Dataset: rvlcdip_preprocessed1 (GitHub, MariamAnwer820/Document-Image-Classification). Classes: ADVE, email, form, letter, memo, news, note, report, resume, scientific document.

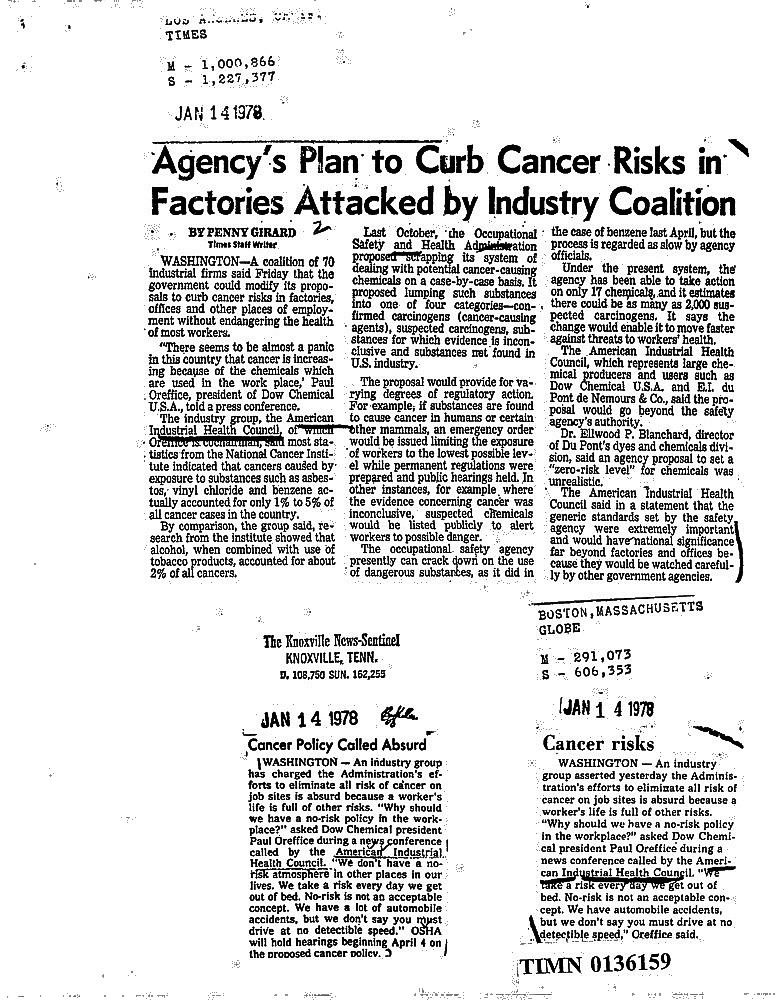
Label: news

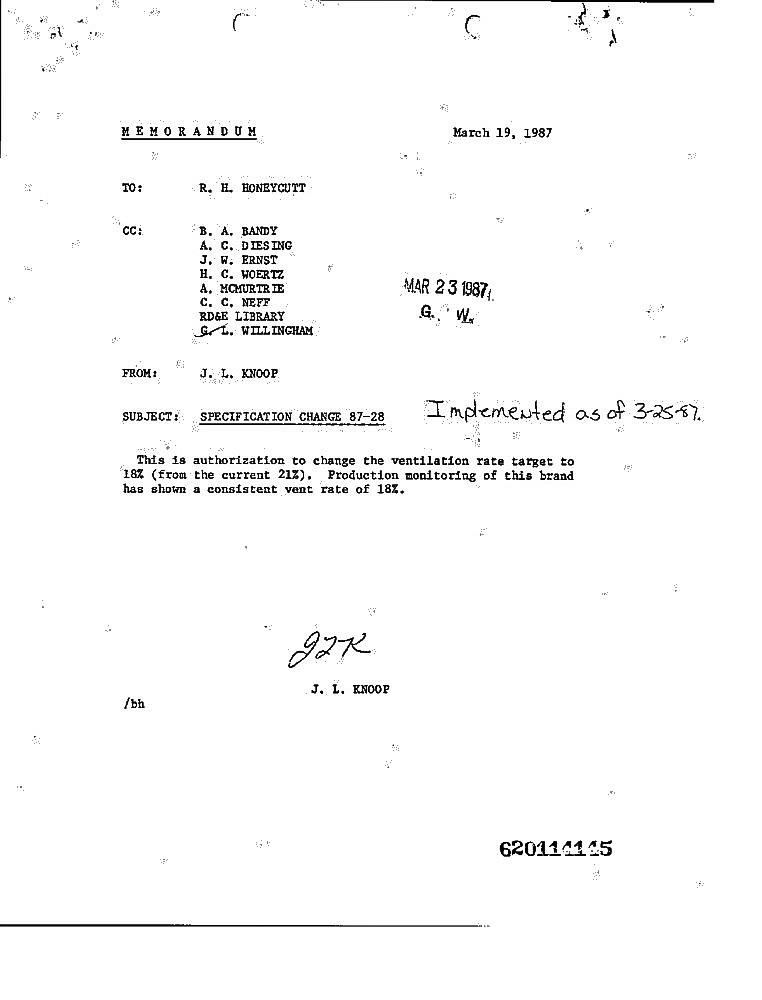
Label: memo

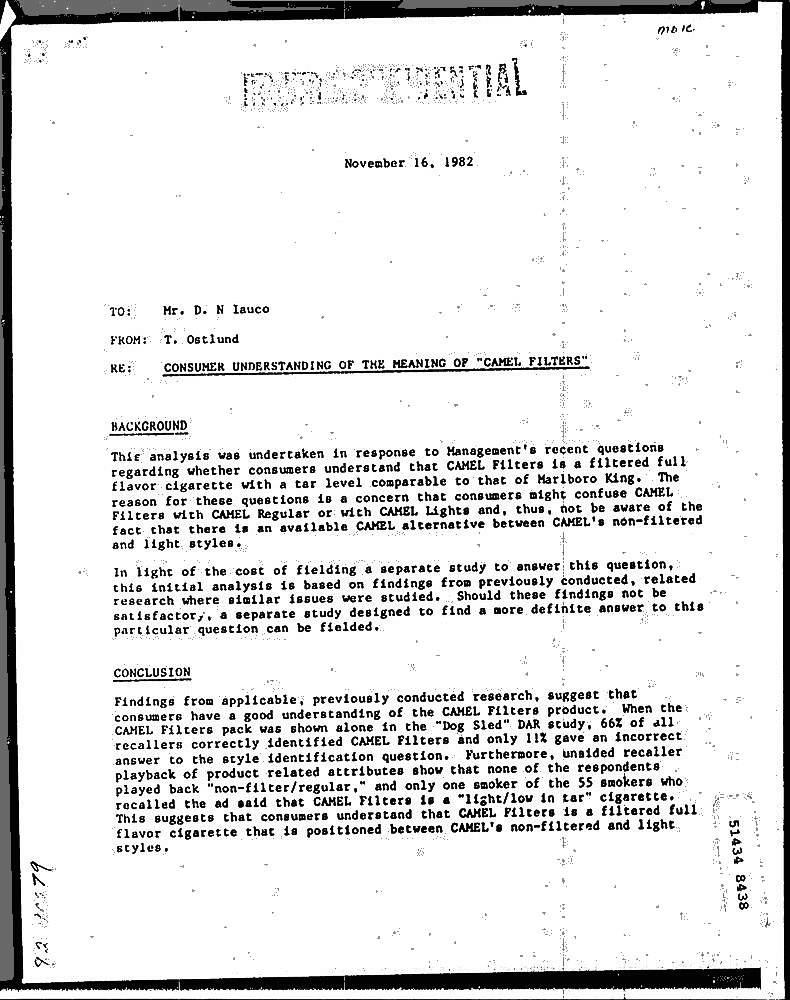
Label: letter

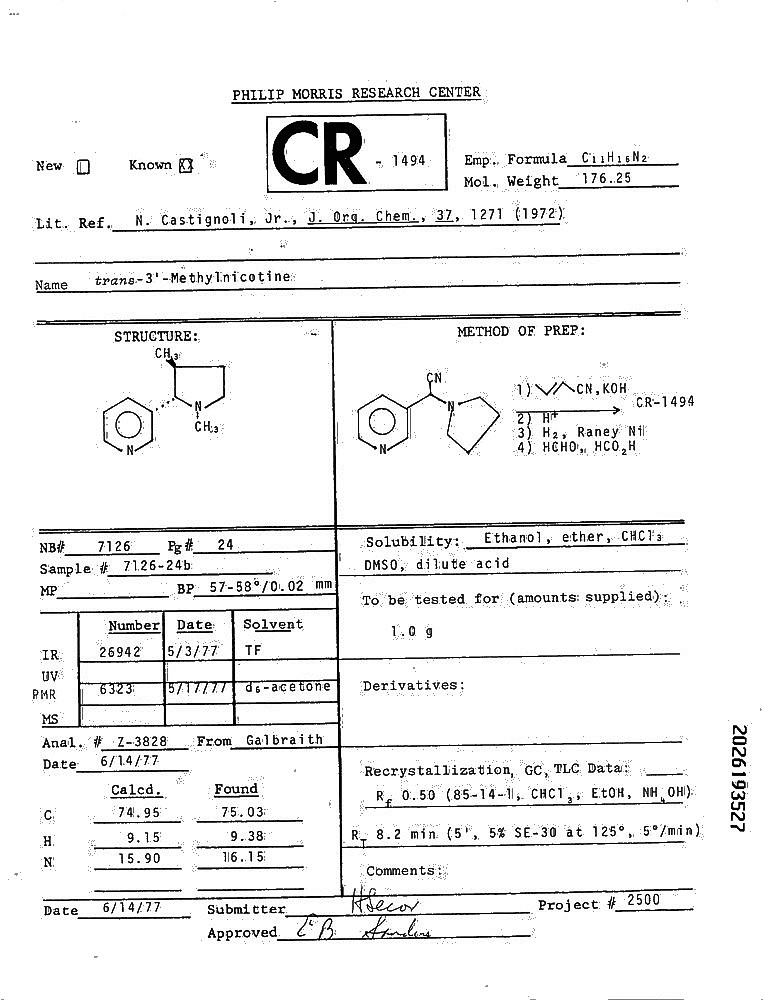
Label: form

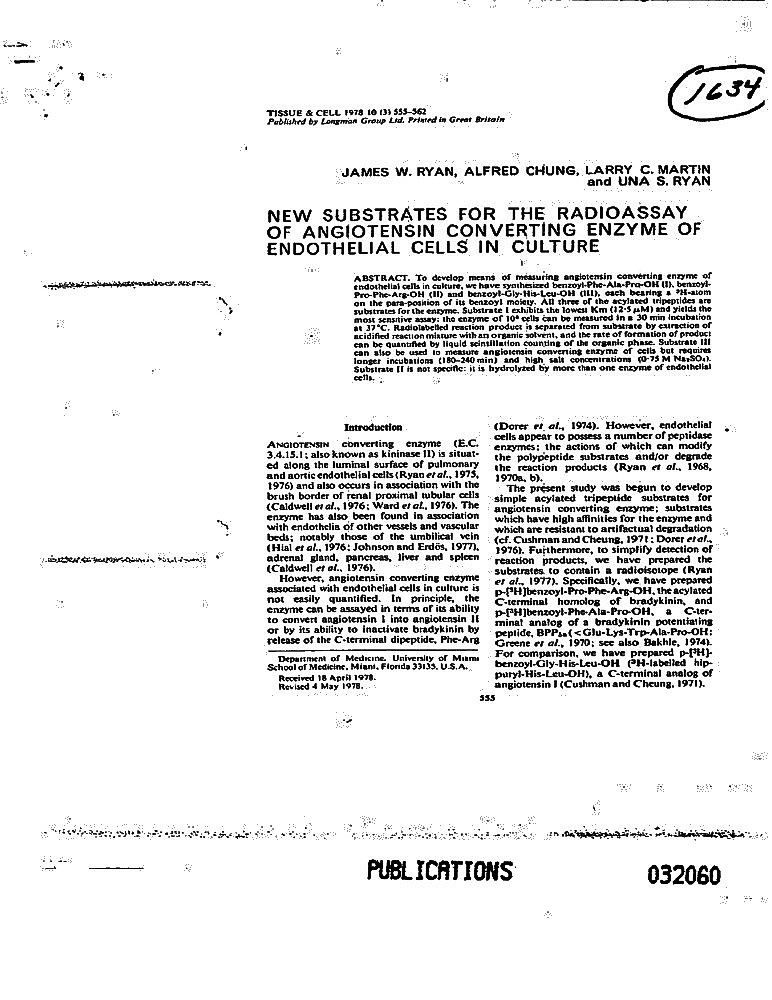
Label: scientific document

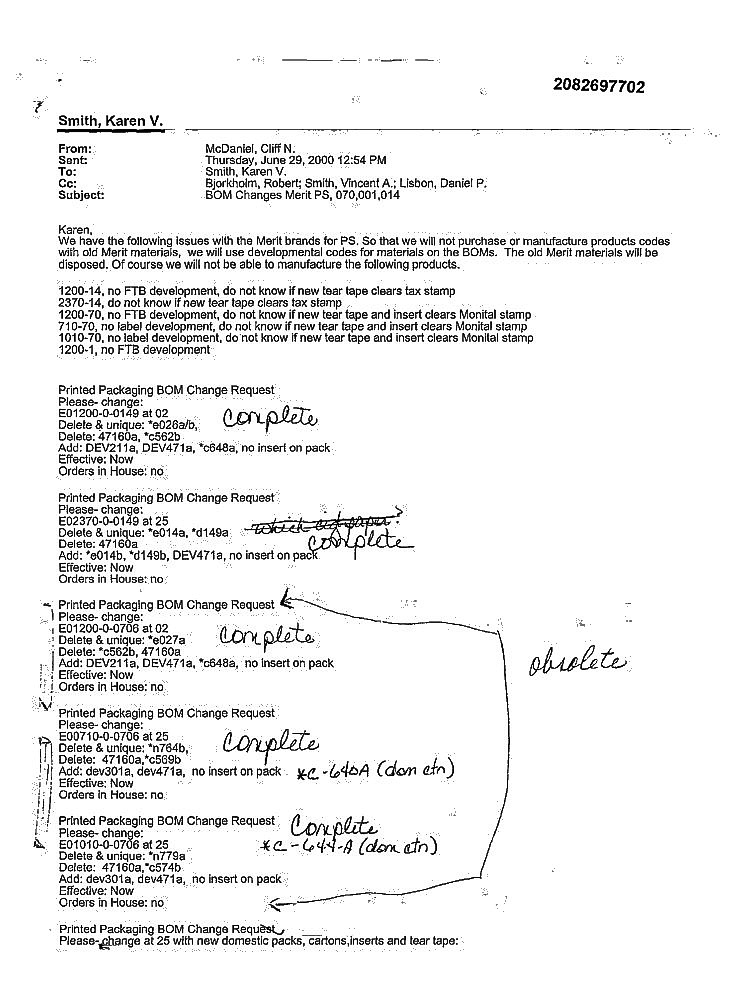
Label: email
